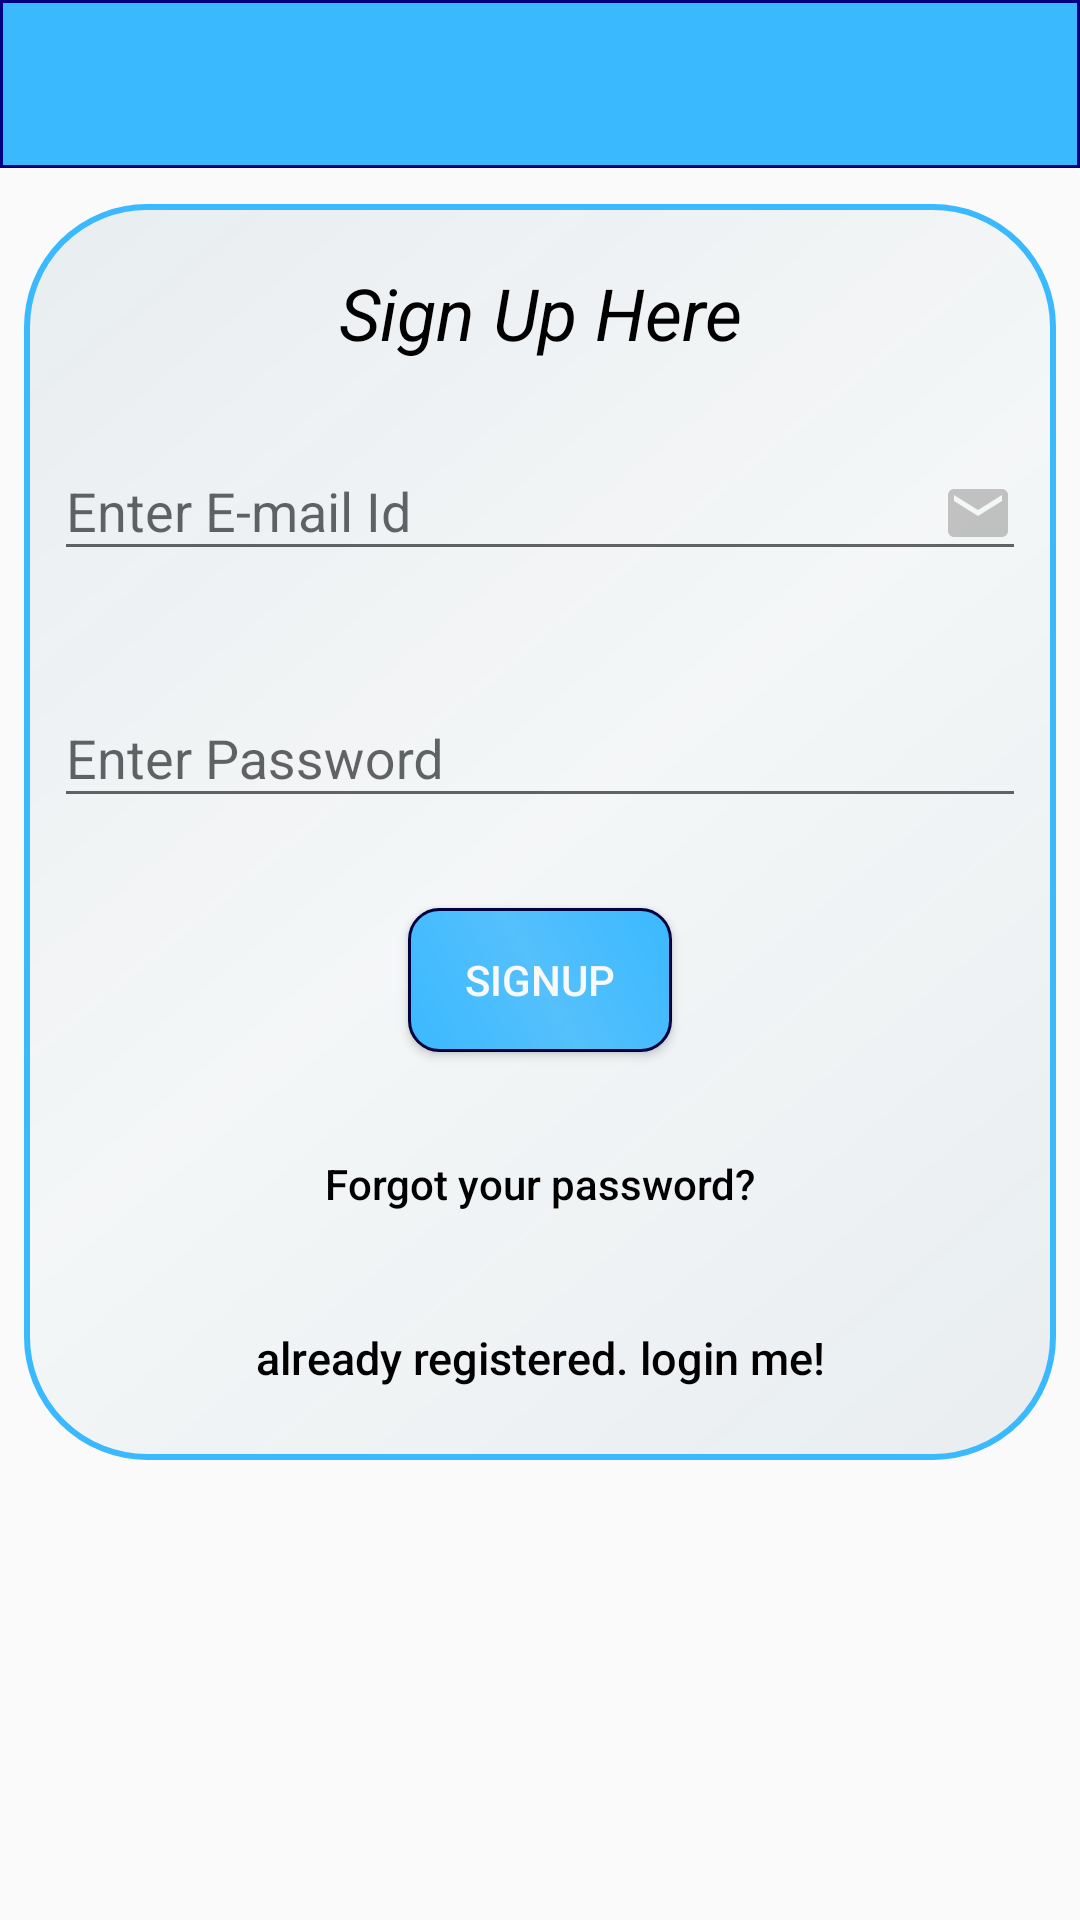

Reconstruct the res/layout file that produces this screen, plus the resources it refers to.
<!-- AndroidManifest.xml: application theme AppTheme -->
<!-- res/layout/activity_sign_up.xml -->
<?xml version="1.0" encoding="utf-8"?>
<android.support.constraint.ConstraintLayout
    xmlns:android="http://schemas.android.com/apk/res/android"
    xmlns:app="http://schemas.android.com/apk/res-auto"
    xmlns:tools="http://schemas.android.com/tools"
    android:layout_width="match_parent"

    android:layout_height="match_parent"

    tools:context=".MainActivity">

    <android.support.v7.widget.Toolbar
        android:id="@+id/toolbar"
        android:layout_width="match_parent"
        android:layout_height="wrap_content"
        android:layout_alignParentStart="true"
        android:background="@drawable/toolbg"
        app:titleTextColor="#ffffff"
        tools:ignore="MissingConstraints"
        android:layout_alignParentLeft="true" />

    <ScrollView

        android:layout_marginTop="60dp"
        android:layout_width="fill_parent"
        android:layout_height="fill_parent"
        tools:ignore="MissingConstraints">

    <RelativeLayout
        android:id="@+id/center"
        android:layout_width="match_parent"
        android:layout_height="wrap_content"
        android:layout_marginStart="8dp"
        android:layout_marginLeft="8dp"
        android:layout_marginTop="8dp"
        android:layout_marginEnd="8dp"
        android:layout_marginRight="8dp"
        android:layout_marginBottom="8dp"
        android:background="@drawable/rounded"
        android:foregroundGravity="center"
        app:layout_constraintBottom_toBottomOf="parent"
        app:layout_constraintEnd_toEndOf="parent"
        app:layout_constraintHorizontal_bias="1.0"
        app:layout_constraintStart_toStartOf="parent"
        app:layout_constraintTop_toTopOf="parent"
        app:layout_constraintVertical_bias="0.393"
        tools:ignore="MissingConstraints">


        <TextView
            android:layout_width="match_parent"
            android:layout_height="wrap_content"
            android:layout_marginTop="10dp"
            android:layout_marginBottom="40dp"
            android:text="@string/signup_here"
            android:textColor="#000"
            android:textStyle="italic"
            android:textAlignment="center"
            android:textSize="24sp"
            tools:ignore="UnusedAttribute" />


        <android.support.design.widget.TextInputLayout
            android:id="@+id/t1"
            android:layout_width="match_parent"
            android:layout_height="wrap_content"
            android:layout_marginTop="60dp">

        <EditText
            android:id="@+id/mail"
            android:layout_width="match_parent"
            android:layout_height="wrap_content"
            android:layout_marginBottom="30dp"
            android:autofillHints=""
            android:layout_marginTop="60dp"
            android:hint="@string/enter_e_mail_id"
            android:inputType="textEmailAddress"
            android:lines="1"
            android:drawableEnd="@drawable/ic_email_black_24dp"
            android:drawableRight="@drawable/ic_email_black_24dp"
            android:drawablePadding="5dp"
            android:textAllCaps="false"
            android:textColor="#FA0F0D0D"
            android:textColorHighlight="#F5F4F4"

            android:textColorHint="#B2000000"
            android:textCursorDrawable="?attr/colorButtonNormal"
            tools:targetApi="o" />

        </android.support.design.widget.TextInputLayout>

        <android.support.design.widget.TextInputLayout
            android:id="@+id/t2"
            android:layout_width="match_parent"
            android:layout_height="wrap_content"
            android:layout_below="@id/t1">
        <EditText
            android:id="@+id/pass"
            android:layout_width="match_parent"
            android:layout_height="wrap_content"
            android:layout_below="@id/mail"
            android:layout_marginBottom="30dp"
            android:autofillHints=""
            android:hint="@string/enter_password"
            android:inputType="textPassword"
            android:lines="1"
            android:textAllCaps="false"
            android:textColor="#FA0F0D0D"
            android:textColorHighlight="#F5F4F4"
            android:textColorHint="#B2000000"
            android:textColorLink="#009688"
            android:textCursorDrawable="?attr/colorButtonNormal"
            tools:targetApi="o" />

        </android.support.design.widget.TextInputLayout>
        <Button
            android:id="@+id/reg"
            android:layout_width="wrap_content"
            android:layout_height="wrap_content"

            android:layout_centerHorizontal="true"
            android:layout_below="@id/t2"
            android:background="@drawable/buttonbg"
            android:text="@string/signup"
            android:textAlignment="center"
            android:textColor="#FAF9F9" />
        <Button
            android:id="@+id/btn_reset_password"
            android:layout_width="fill_parent"
            android:layout_height="wrap_content"
            android:layout_below="@id/reg"
            android:layout_marginTop="20dip"
            android:background="@null"
            android:text="@string/btn_forgot_password"
            android:textAllCaps="false"
            android:textColor="#000" />
        
        <Button
            android:id="@+id/sign_in_button"
            android:layout_width="fill_parent"
            android:layout_height="wrap_content"
            android:layout_below="@id/btn_reset_password"
            android:layout_marginTop="10dip"
            android:background="@null"
            android:text="@string/btn_link_to_login"
            android:textAllCaps="false"
            android:textColor="#000"
            android:textSize="15sp" />
    </RelativeLayout>

    </ScrollView>

    <ProgressBar
        android:id="@+id/progressBar"
        android:layout_width="0dp"
        android:layout_height="30dp"
        android:layout_gravity="center|bottom"
        android:layout_marginEnd="411dp"
        android:layout_marginRight="411dp"
        android:layout_marginBottom="731dp"
        android:visibility="gone"
        app:layout_constraintBottom_toBottomOf="parent"
        app:layout_constraintEnd_toEndOf="parent"
        app:layout_constraintStart_toStartOf="parent"
        app:layout_constraintTop_toTopOf="parent"
        tools:ignore="MissingConstraints" />

</android.support.constraint.ConstraintLayout>
<!-- resources referenced by this layout -->
<resources>
  <!-- drawable buttonbg (drawable-xxhdpi) -->
  <?xml version="1.0" encoding="utf-8"?>
  <shape xmlns:android="http://schemas.android.com/apk/res/android"
      android:shape="rectangle">
      <corners android:radius="10dp"/>
      <padding android:left="10dp"  android:right="10dp" android:top="10dp" android:bottom="10dp"/>
      <gradient
          android:startColor="#3BB9FF"
          android:centerColor="#54C0FC"
          android:endColor="#3BB9FF"
          android:angle="45"/>
      <stroke android:color="#02023F"
          android:width="1dp"/>
  </shape>
  <!-- drawable ic_email_black_24dp (drawable-xxhdpi) -->
  <vector android:alpha="0.42" android:height="24dp"
      android:tint="#767774" android:viewportHeight="24.0"
      android:viewportWidth="24.0" android:width="24dp" xmlns:android="http://schemas.android.com/apk/res/android">
      <path android:fillColor="#A9A9A9" android:pathData="M20,4L4,4c-1.1,0 -1.99,0.9 -1.99,2L2,18c0,1.1 0.9,2 2,2h16c1.1,0 2,-0.9 2,-2L22,6c0,-1.1 -0.9,-2 -2,-2zM20,8l-8,5 -8,-5L4,6l8,5 8,-5v2z"/>
  </vector>
  <!-- drawable rounded (drawable-xxhdpi) -->
  <?xml version="1.0" encoding="UTF-8"?>
  <shape xmlns:android="http://schemas.android.com/apk/res/android" android:shape="rectangle">
      <corners android:radius="40dp"/>
      <padding android:left="10dp"  android:right="10dp" android:top="10dp" android:bottom="10dp"/>
      <gradient
          android:startColor="#79D6E0E7"
          android:centerColor="#6DEDF2F3"
          android:endColor="#7AD6E0E7"
          android:angle="135"/>
      <stroke android:width="2dp"
          android:dashGap="@dimen/cardview_default_elevation"
          android:color="#3BB9FF"/>
  
  </shape>
  <!-- drawable toolbg (drawable-hdpi) -->
  <?xml version="1.0" encoding="utf-8"?>
  <shape xmlns:android="http://schemas.android.com/apk/res/android">
  
  <solid android:color="#3BB9FF"></solid>
      <stroke android:width="1dp"
          android:color="#000080"></stroke>
  </shape>
  <string name="btn_forgot_password">Forgot your password?</string>
  <string name="btn_link_to_login">already registered. login me!</string>
  <string name="enter_e_mail_id">Enter E-mail Id</string>
  <string name="enter_password">Enter Password</string>
  <string name="signup">SignUp</string>
  <string name="signup_here">Sign Up Here</string>
  <style name="AppTheme" parent="Theme.AppCompat.Light.NoActionBar">
  		<item name="colorPrimary">@color/colorPrimary</item>
  		<item name="colorPrimaryDark">@color/colorPrimaryDark</item>
  		<item name="colorAccent">@color/colorAccent</item>
  	</style>
  <!-- not gathered from this repository: default colours our renderer supplied (Android Studio template values) -->
  <color name="colorPrimary">#FF6200EE</color>
  <color name="colorPrimaryDark">#FF3700B3</color>
  <color name="colorAccent">#FF03DAC5</color>
</resources>
